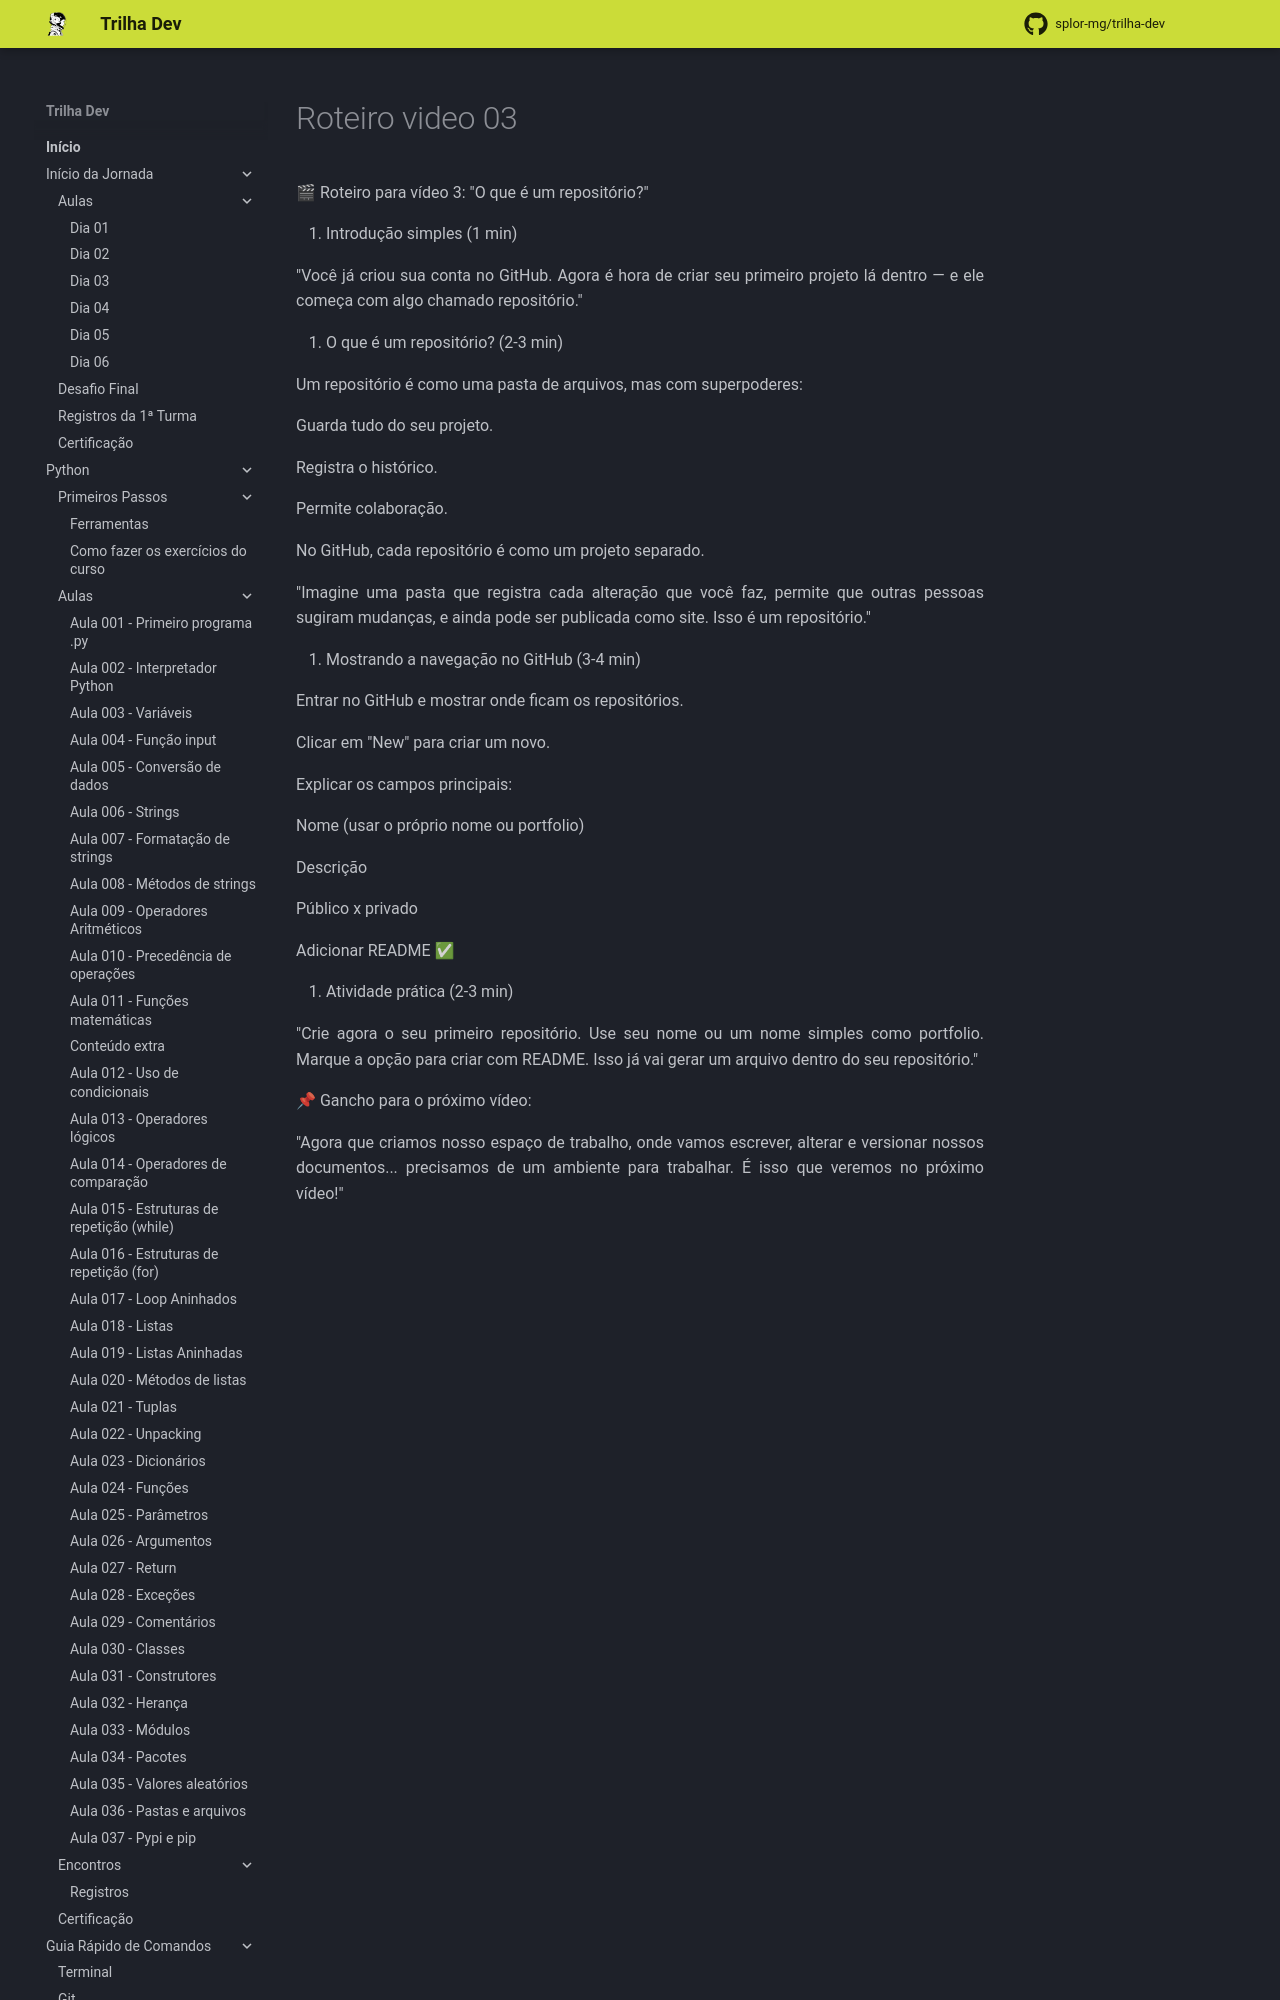

repository: splor-mg/trilha-dev · page: main/inicio_da_jornada/aulas/dia_01/roteiro_video_03/index.html · generator: mkdocs

🎬 Roteiro para vídeo 3: "O que é um repositório?"

1. Introdução simples (1 min)

"Você já criou sua conta no GitHub. Agora é hora de criar seu primeiro projeto lá dentro — e ele começa com algo chamado repositório."

2. O que é um repositório? (2-3 min)

Um repositório é como uma pasta de arquivos, mas com superpoderes:

Guarda tudo do seu projeto.

Registra o histórico.

Permite colaboração.

No GitHub, cada repositório é como um projeto separado.

"Imagine uma pasta que registra cada alteração que você faz, permite que outras pessoas sugiram mudanças, e ainda pode ser publicada como site. Isso é um repositório."

3. Mostrando a navegação no GitHub (3-4 min)

Entrar no GitHub e mostrar onde ficam os repositórios.

Clicar em "New" para criar um novo.

Explicar os campos principais:

Nome (usar o próprio nome ou portfolio)

Descrição

Público x privado

Adicionar README ✅

4. Atividade prática (2-3 min)

"Crie agora o seu primeiro repositório. Use seu nome ou um nome simples como portfolio. Marque a opção para criar com README. Isso já vai gerar um arquivo dentro do seu repositório."

📌 Gancho para o próximo vídeo:
